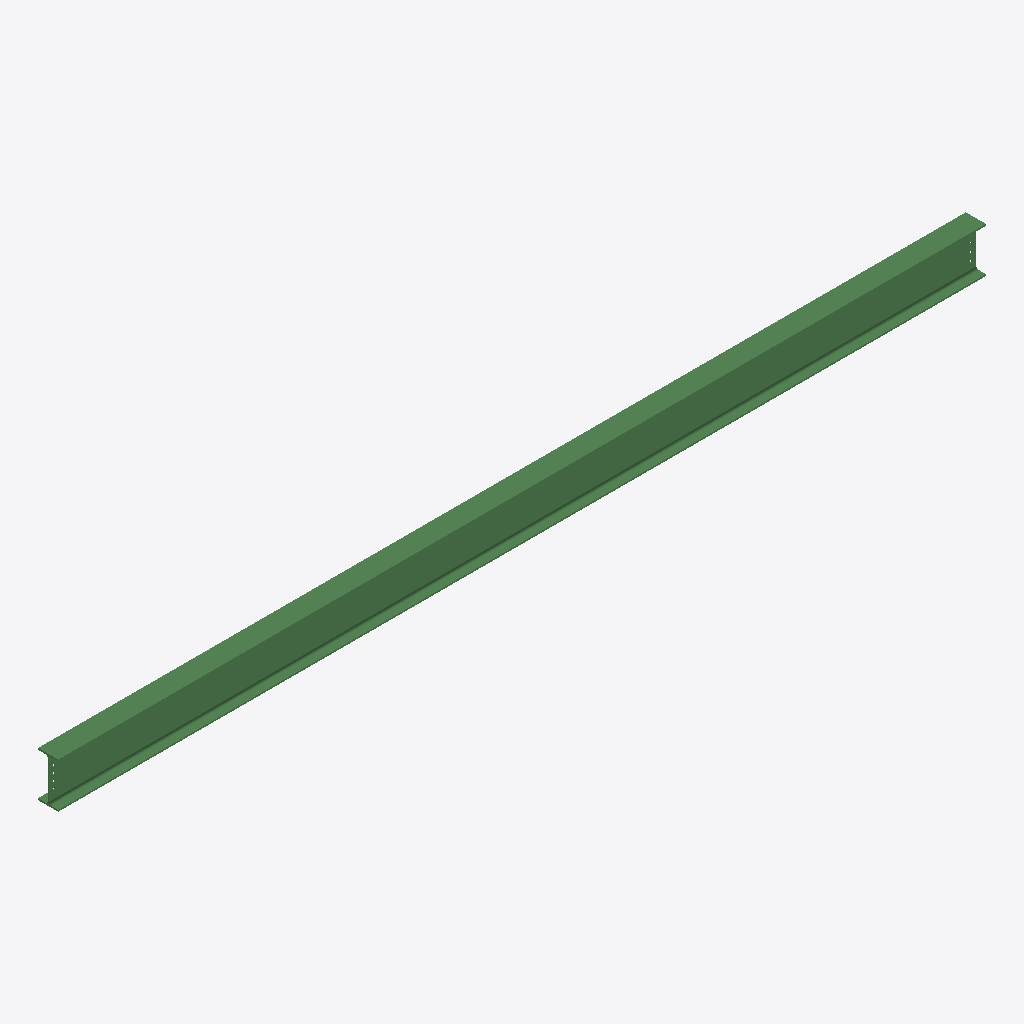
Isometric view of an IFC building model (IFC-SPF (STEP), schema IFC2X3, length unit millimetre), seen from the south-west, elements coloured by IFC class: 1 beam (green).
Extent 8.2 m × 0.2 m × 0.4 m (x, y, z). Storeys (1): Undefined at 0.00 m. Elements (1): 1 IfcBeam.

HEADER;
FILE_DESCRIPTION(('ViewDefinition[AISC_Steel_Detailing]','Option [BaseQuantities:Off]','Option [GridExport:On]','Option [Assemblies:Off]','Option [Bolts:On]','Option [Rebars:On]','Option [PourObjects:Off]','Option [Welds:On]','Option [SurfaceTreatments:On]','Option [LocationBy:0]','Option [ViewColors:Off]','Option [SectionedSpine:Off]','[2 more]'),'2;1');
FILE_NAME('b_1203_Qty_1.ifc','2026-05-16T11:53:15',('GIOVANNIPC\\gcorrea'),('Structural Designer'),'IFC Database version: Work','Tekla Structures 2020 Service Pack 5, IFC Export','');
FILE_SCHEMA(('IFC2X3'));
ENDSEC;
DATA;
#37=IFCPROJECT('2G7ZFDNE16yBDU14FA92Me',#5,'Proyecto',$,$,$,$,(#11),#36);
#39=IFCSITE('2xvEzEinjBTea80yOTcujY',#5,'Obra',$,$,#38,$,$,.ELEMENT.,$,$,$,$,$);
#41=IFCBUILDING('1a5BLNfujFAhx5sAompIU5',#5,'Undefined',$,$,#40,$,$,.ELEMENT.,$,$,$);
#43=IFCBUILDINGSTOREY('29hdEUCErFze9E_VIAceOd',#5,'Undefined',$,$,#42,$,$,.ELEMENT.,0.0);
#69=IFCBEAM('1bNz9de0P9zOfuXMDUsCBI',#44,'BEAM','IPE400','IPE400',#47,#68,'ID655fd267-a006-49f5-8a78-85635ed8c2d2');
ENDSEC;
